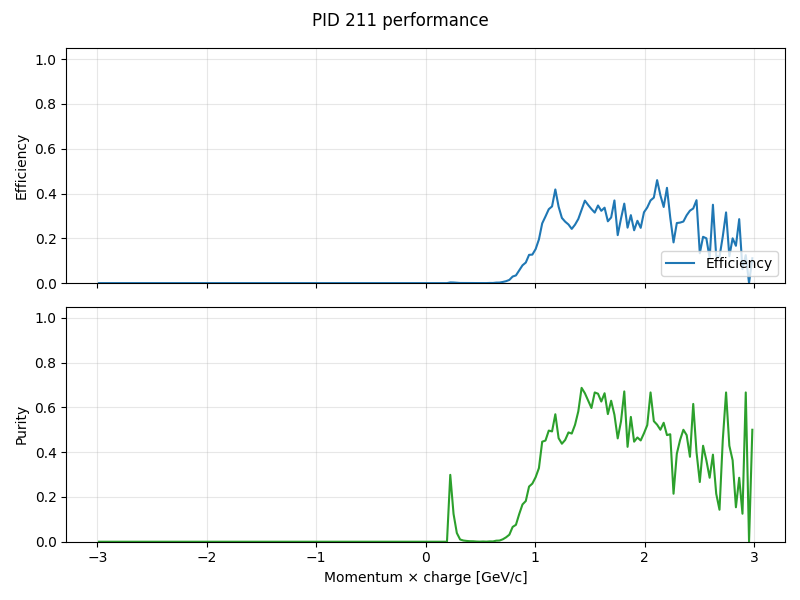

Values plotted in this chart, from the file beside it:
momentum, truth_count, predicted_count, correct_count, efficiency, purity
-2.985, 12, 0, 0, 0.0, 0.0
-2.955, 10, 0, 0, 0.0, 0.0
-2.925, 9, 0, 0, 0.0, 0.0
-2.895, 19, 0, 0, 0.0, 0.0
-2.865, 11, 0, 0, 0.0, 0.0
-2.835, 15, 0, 0, 0.0, 0.0
-2.805, 17, 0, 0, 0.0, 0.0
-2.775, 13, 0, 0, 0.0, 0.0
-2.745, 18, 0, 0, 0.0, 0.0
-2.715, 16, 0, 0, 0.0, 0.0
-2.685, 21, 0, 0, 0.0, 0.0
-2.655, 22, 0, 0, 0.0, 0.0
-2.625, 17, 0, 0, 0.0, 0.0
-2.595, 22, 0, 0, 0.0, 0.0
-2.565, 21, 0, 0, 0.0, 0.0
-2.535, 25, 0, 0, 0.0, 0.0
-2.505, 31, 0, 0, 0.0, 0.0
-2.475, 34, 0, 0, 0.0, 0.0
-2.445, 39, 0, 0, 0.0, 0.0
-2.415, 27, 0, 0, 0.0, 0.0
-2.385, 27, 0, 0, 0.0, 0.0
-2.355, 23, 0, 0, 0.0, 0.0
-2.325, 39, 0, 0, 0.0, 0.0
-2.295, 35, 0, 0, 0.0, 0.0
-2.265, 42, 0, 0, 0.0, 0.0
-2.235, 43, 0, 0, 0.0, 0.0
-2.205, 62, 0, 0, 0.0, 0.0
-2.175, 56, 0, 0, 0.0, 0.0
-2.145, 65, 0, 0, 0.0, 0.0
-2.115, 56, 0, 0, 0.0, 0.0
-2.085, 52, 0, 0, 0.0, 0.0
-2.055, 62, 0, 0, 0.0, 0.0
-2.025, 80, 0, 0, 0.0, 0.0
-1.995, 80, 0, 0, 0.0, 0.0
-1.965, 93, 0, 0, 0.0, 0.0
-1.935, 93, 0, 0, 0.0, 0.0
-1.905, 74, 0, 0, 0.0, 0.0
-1.875, 111, 0, 0, 0.0, 0.0
-1.845, 112, 0, 0, 0.0, 0.0
-1.815, 125, 0, 0, 0.0, 0.0
-1.785, 128, 0, 0, 0.0, 0.0
-1.755, 138, 0, 0, 0.0, 0.0
-1.725, 152, 0, 0, 0.0, 0.0
-1.695, 164, 0, 0, 0.0, 0.0
-1.665, 161, 0, 0, 0.0, 0.0
-1.635, 200, 0, 0, 0.0, 0.0
-1.605, 216, 0, 0, 0.0, 0.0
-1.575, 235, 0, 0, 0.0, 0.0
-1.545, 245, 0, 0, 0.0, 0.0
-1.515, 291, 0, 0, 0.0, 0.0
-1.485, 335, 0, 0, 0.0, 0.0
-1.455, 330, 0, 0, 0.0, 0.0
-1.425, 378, 0, 0, 0.0, 0.0
-1.395, 380, 0, 0, 0.0, 0.0
-1.365, 423, 0, 0, 0.0, 0.0
-1.335, 450, 0, 0, 0.0, 0.0
-1.305, 499, 0, 0, 0.0, 0.0
-1.275, 596, 0, 0, 0.0, 0.0
-1.245, 616, 0, 0, 0.0, 0.0
-1.215, 681, 0, 0, 0.0, 0.0
... 140 more rows
